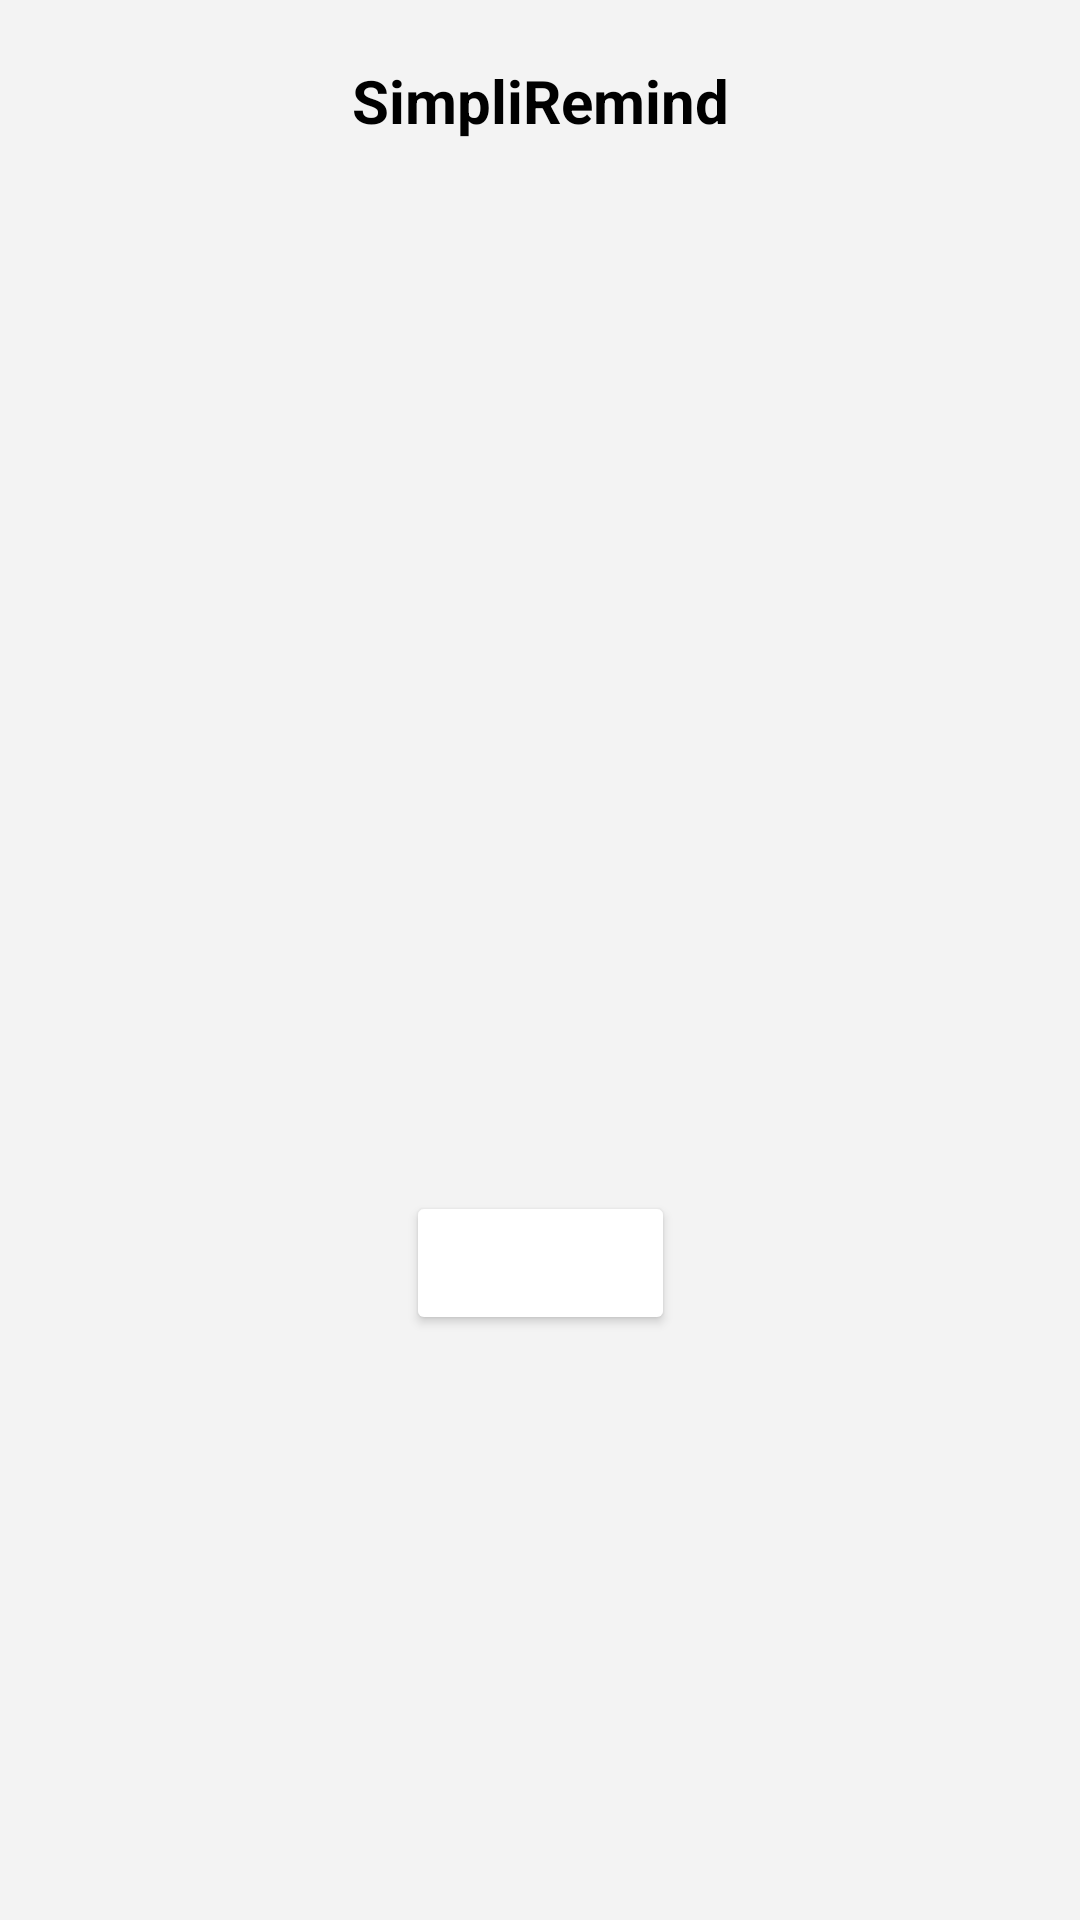

Write the Android layout XML for this screen, with the resource values it uses.
<!-- AndroidManifest.xml: application theme Theme.TaskReminder2 -->
<!-- res/layout/activity_main.xml -->
<?xml version="1.0" encoding="utf-8"?>
<androidx.constraintlayout.widget.ConstraintLayout xmlns:android="http://schemas.android.com/apk/res/android"
    xmlns:app="http://schemas.android.com/apk/res-auto"
    xmlns:tools="http://schemas.android.com/tools"
    android:id="@+id/constraintLayout"
    android:layout_width="match_parent"
    android:layout_height="match_parent"
    android:background="#F3F3F3"
    tools:context=".MainActivity">

    
    <TextView
        android:id="@+id/textTitle"
        android:layout_width="wrap_content"
        android:layout_height="wrap_content"
        android:text="SimpliRemind"
        android:textSize="20sp"
        android:textColor="@android:color/black"
        android:layout_marginTop="20dp"
        app:layout_constraintTop_toTopOf="parent"
        app:layout_constraintStart_toStartOf="parent"
        app:layout_constraintEnd_toEndOf="parent"
        android:textStyle="bold"/>

    
    <ImageView
        android:id="@+id/imageIllustration"
        android:layout_width="300dp"
        android:layout_height="300dp"
        android:src="@drawable/gambar"
        android:layout_marginTop="30dp"
        app:layout_constraintTop_toBottomOf="@+id/textTitle"
        app:layout_constraintStart_toStartOf="parent"
        app:layout_constraintEnd_toEndOf="parent"
        android:contentDescription="Illustration"/>

    
    <Button
        android:id="@+id/btnAddTask"
        android:layout_width="wrap_content"
        android:layout_height="wrap_content"
        android:text="Add Task"
        android:textColor="@android:color/white"
        android:backgroundTint="@color/blue"
        android:layout_marginTop="20dp"
        app:layout_constraintTop_toBottomOf="@+id/imageIllustration"
        app:layout_constraintStart_toStartOf="parent"
        app:layout_constraintEnd_toEndOf="parent"/>

</androidx.constraintlayout.widget.ConstraintLayout>
<!-- resources referenced by this layout -->
<resources>
  <style name="Theme.TaskReminder2" parent="Base.Theme.TaskReminder2" />
  <style name="Base.Theme.TaskReminder2" parent="Theme.Material3.DayNight.NoActionBar">
          
          
      </style>
</resources>
